Run: headless pygame with SDL's dummy video driver; simulated clock (each Clock.tick advances the game by its frame time, no real sleeping); random seed 0; keys injected as events and as key.get_pressed() state; no mouse input.
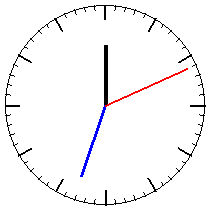
Frame 1 of 4 · flips 1–60 · no input
Frame 2 of 4 · flips 61–180 · tapped SPACE, RETURN · held RIGHT (→), D · screen unchanged from frame 1, image omitted
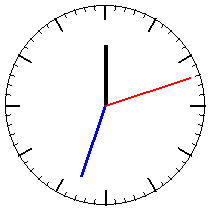
Frame 3 of 4 · flips 181–300 · held DOWN (↓), S
Frame 4 of 4 · flips 301–420 · held LEFT (←), A, UP (↑), W · screen unchanged from frame 3, image omitted

The pygame program that drew these frames:

#clock
from pygame import*
from math import*
from datetime import datetime

def clock(hours,minutes,seconds):
    hour_ang=30*hours-90 #gets the angles of the three hands
    minute_ang=6*minutes-90
    second_ang=6*seconds-90
    hour_x=int(105+60*cos(radians(hour_ang))) #gets the coordinates of each hand
    hour_y=int(105+60*sin(radians(hour_ang)))
    minute_x=int(105+75*cos(radians(minute_ang)))
    minute_y=int(105+75*sin(radians(minute_ang)))
    second_x=int(105+90*cos(radians(second_ang)))
    second_y=int(105+90*sin(radians(second_ang)))
    draw.line(screen,hour_hand,(105,105),(hour_x,hour_y),4) #draws lines
    draw.line(screen,minute_hand,(105,105),(minute_x,minute_y),3)
    draw.line(screen,second_hand,(105,105),(second_x,second_y),2)

def clock_frame():
    draw.circle(screen,hour_hand,(105,105),100,1) #draws frame
    for o in range(0,360,6):
        x=int(105+100*cos(radians(o)))
        y=int(105+100*sin(radians(o)))
        draw.line(screen,hour_hand,(105,105),(x,y),1) #draws the minute incriments
    draw.circle(screen,w,(105,105),95,0)#overlaps a circle to cover center
    for i in range(0,360,30):
        x=int(105+100*cos(radians(i)))
        y=int(105+100*sin(radians(i)))
        draw.line(screen,hour_hand,(105,105),(x,y),2) #draws the 5 minute incriments
    draw.circle(screen,w,(105,105),85,0) #overlaps a circle to cover center

screen=display.set_mode((210,210))

hour_hand=(0,0,0)
minute_hand=(0,0,255)
second_hand=(255,0,0)

w=(255,255,255)
screen.fill(w)

run=True
while run:
    for evt in event.get():
        if evt.type==QUIT:
            run=False
            
    screen.fill(w)
    clock_frame() #draws clock frame
    now=datetime.now() #gets current time on pc
    clock(now.hour,now.minute,now.second) #displays current time on pc
    display.flip()
    time.wait(100)#waits one second before next update
    
quit()
